Run: headless pygame with SDL's dummy video driver; simulated clock (each Clock.tick advances the game by its frame time, no real sleeping); random seed 0; keys injected as events and as key.get_pressed() state; no mouse input.
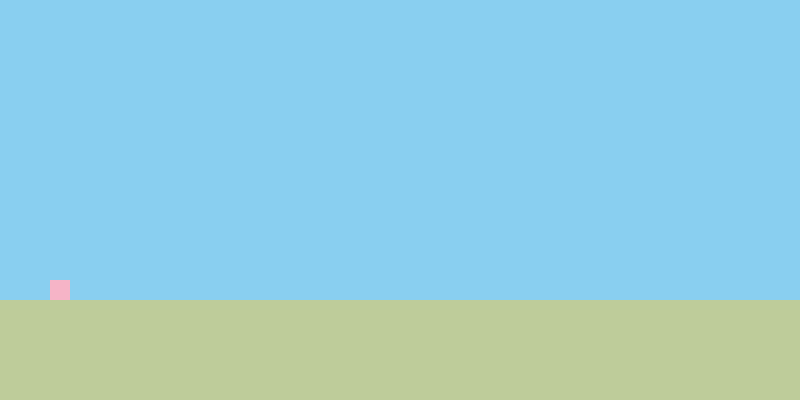
Frame 1 of 4 · flips 1–60 · no input
Frame 2 of 4 · flips 61–180 · tapped SPACE, RETURN · held RIGHT (→), D · screen unchanged from frame 1, image omitted
Frame 3 of 4 · flips 181–300 · held DOWN (↓), S · screen unchanged from frame 2, image omitted
Frame 4 of 4 · flips 301–420 · held LEFT (←), A, UP (↑), W · screen unchanged from frame 3, image omitted

The pygame program that drew these frames:

import pygame
import sys

pygame.init()

WIDTH, HEIGHT = 800, 400
BLACK = (0, 0, 0)
LIGHT_BLUE = (137, 207, 240)
LIGHT_GREEN = (190, 204, 154)
PINK = (246, 180, 199)
CAMERA_THRESHOLD = HEIGHT / 2
GAME_VARS = {
    "player_x": 200,
    "player_y": 200,
    "enemy_x": 500,
    "enemy_y": 200
}

screen = pygame.display.set_mode((WIDTH, HEIGHT))
clock = pygame.time.Clock()

running = True

while running:
    for event in pygame.event.get():
        if event.type == pygame.QUIT:
            running = False

    screen.fill(LIGHT_BLUE)
    pygame.draw.rect(screen, LIGHT_GREEN, (0, 300, WIDTH, HEIGHT))
    pygame.draw.rect(screen, PINK, (50, 280, 20, 20))

    pygame.display.flip()
    clock.tick(60)

pygame.quit()
sys.exit()
